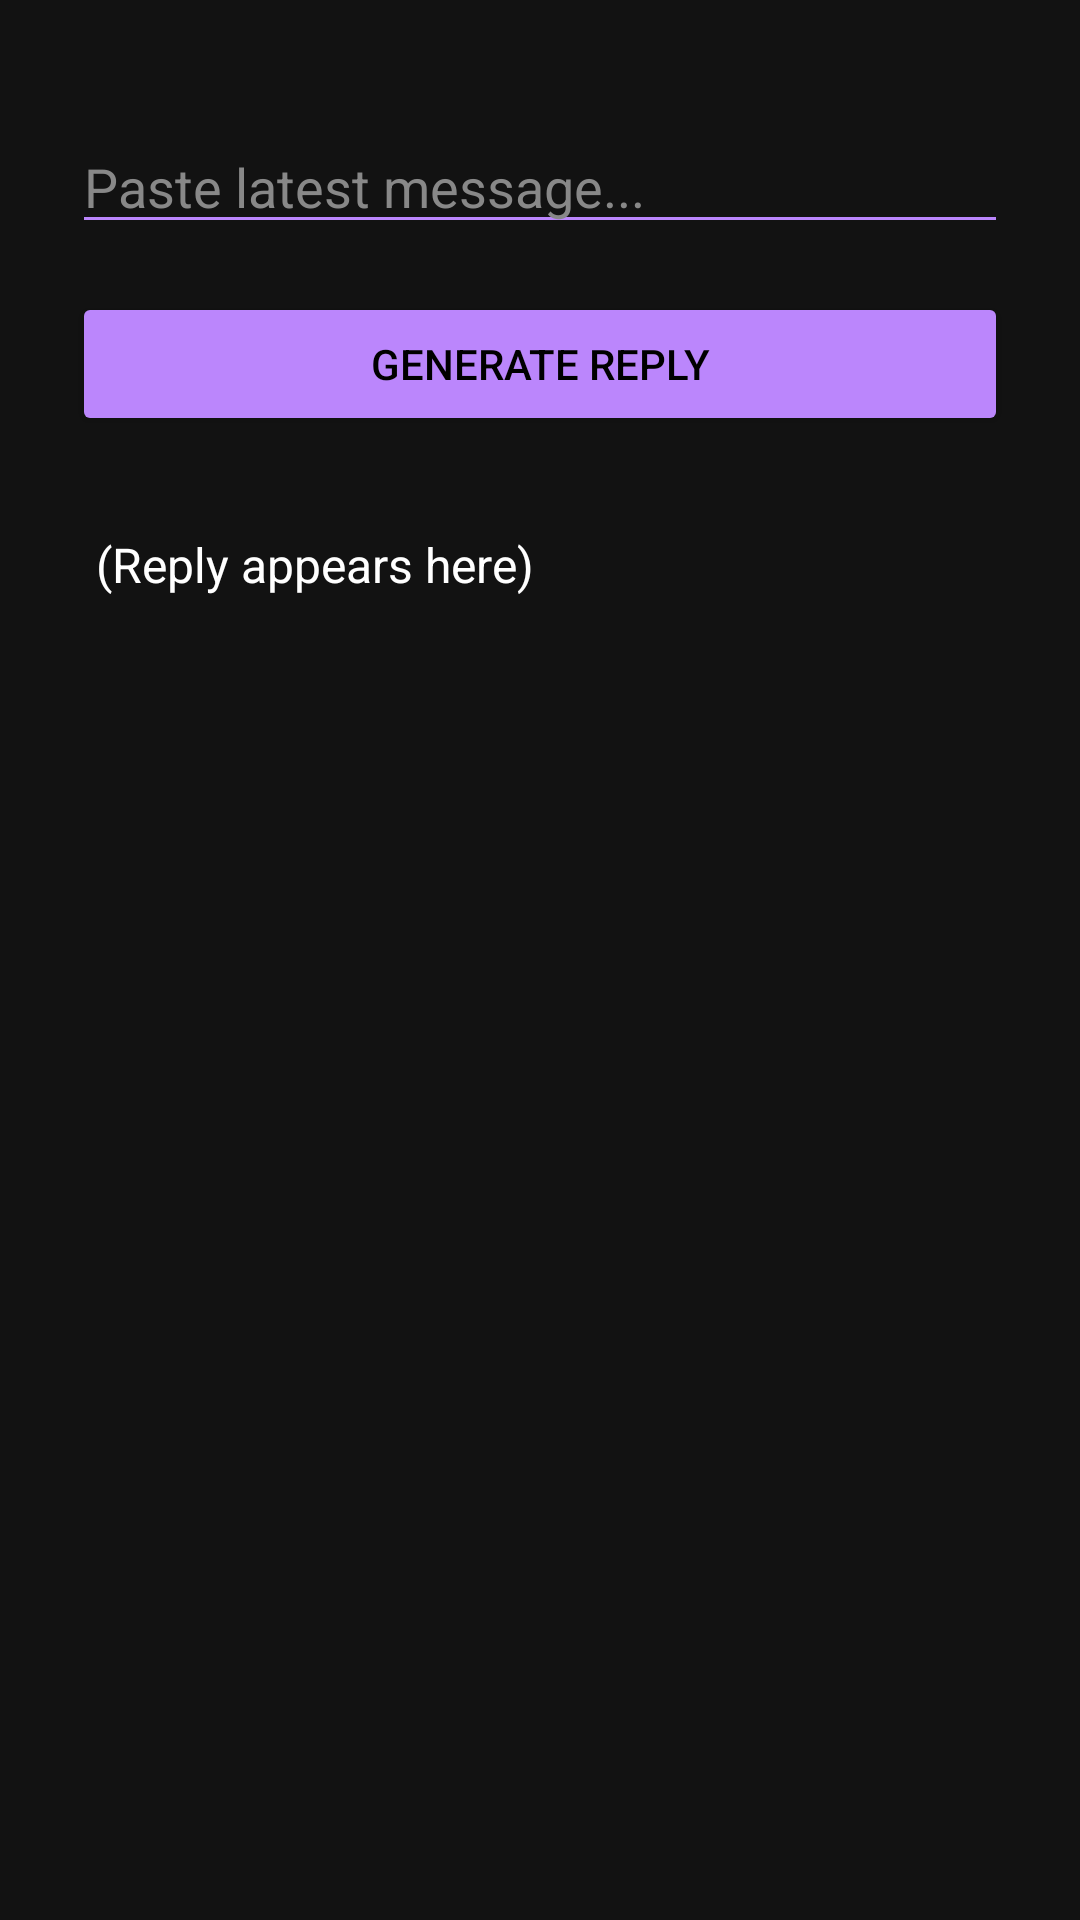

Reconstruct the res/layout file that produces this screen, plus the resources it refers to.
<!-- AndroidManifest.xml: application theme Theme.GBoard -->
<!-- res/layout/activity_main.xml -->
<?xml version="1.0" encoding="utf-8"?>
<LinearLayout xmlns:android="http://schemas.android.com/apk/res/android"
    android:layout_width="match_parent"
    android:layout_height="match_parent"
    android:orientation="vertical"
    android:background="#121212"
    android:padding="24dp">

    <Spinner
        android:id="@+id/modeSpinner"
        android:layout_width="match_parent"
        android:layout_height="wrap_content"
        android:background="#1f1f1f"
        android:popupBackground="#333"
        android:textColor="#fff" />

    <EditText
        android:id="@+id/userInput"
        android:layout_width="match_parent"
        android:layout_height="wrap_content"
        android:hint="Paste latest message..."
        android:backgroundTint="#bb86fc"
        android:textColorHint="#888"
        android:textColor="#fff"
        android:layout_marginTop="16dp" />

    <Button
        android:id="@+id/generateButton"
        android:layout_width="match_parent"
        android:layout_height="wrap_content"
        android:text="Generate Reply"
        android:backgroundTint="#bb86fc"
        android:textColor="#000"
        android:layout_marginTop="16dp" />

    
    <ScrollView
        android:layout_width="match_parent"
        android:layout_height="0dp"
        android:layout_weight="1"
        android:layout_marginTop="24dp">

        <TextView
            android:id="@+id/replyText"
            android:layout_width="match_parent"
            android:layout_height="wrap_content"
            android:text="(Reply appears here)"
            android:textColor="#fff"
            android:textSize="16sp"
            android:padding="8dp" />
    </ScrollView>
</LinearLayout>
<!-- resources referenced by this layout -->
<resources>
  <style name="Theme.GBoard" parent="Base.Theme.GBoard" />
  <style name="Base.Theme.GBoard" parent="Theme.Material3.DayNight.NoActionBar">
          
          
      </style>
</resources>
